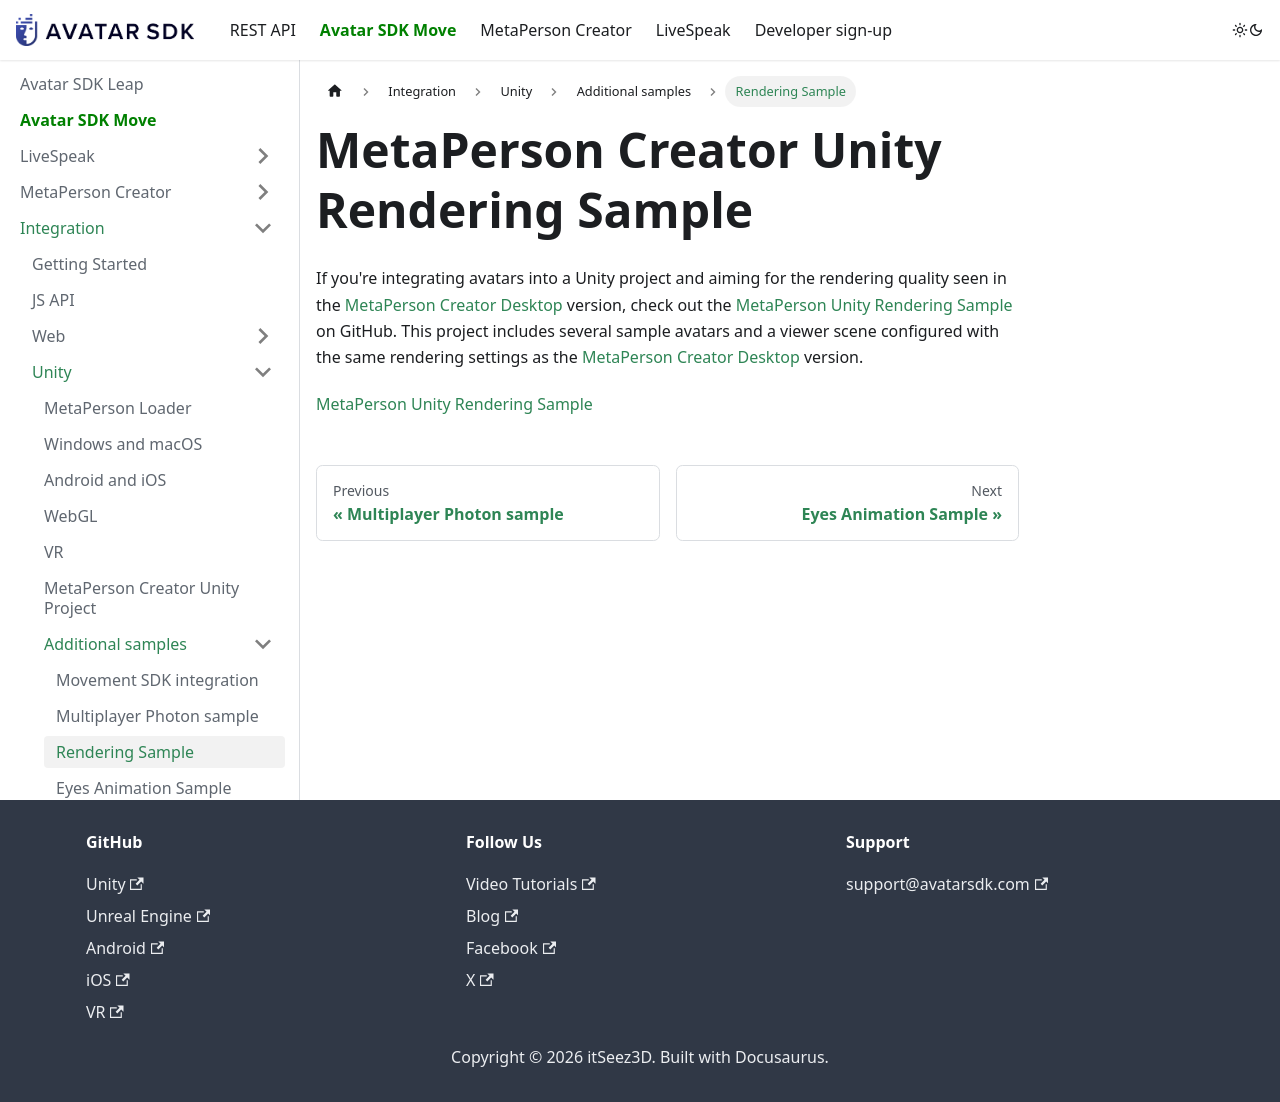

repository: itseez3d/metaperson · page: business-integration/unity/additional_samples/rendering_sample/index.html · generator: docusaurus

---
sidebar_label: 'Rendering Sample'
description: "MetaPerson Unity rendering sample for matching the high-quality look of MetaPerson Creator Desktop when loading selfie-based 3D avatars in your Unity project."
sidebar_position: 3
---

# MetaPerson Creator Unity Rendering Sample

If you're integrating avatars into a Unity project and aiming for the rendering quality seen in the [MetaPerson Creator Desktop](https://metaperson.avatarsdk.com) version, 
check out the [MetaPerson Unity Rendering Sample](https://github.com/avatarsdk/metaperson-unity-rendering-sample) on GitHub. 
This project includes several sample avatars and a viewer scene configured with the same rendering settings as the [MetaPerson Creator Desktop](https://metaperson.avatarsdk.com) version.

[MetaPerson Unity Rendering Sample](https://github.com/avatarsdk/metaperson-unity-rendering-sample)
